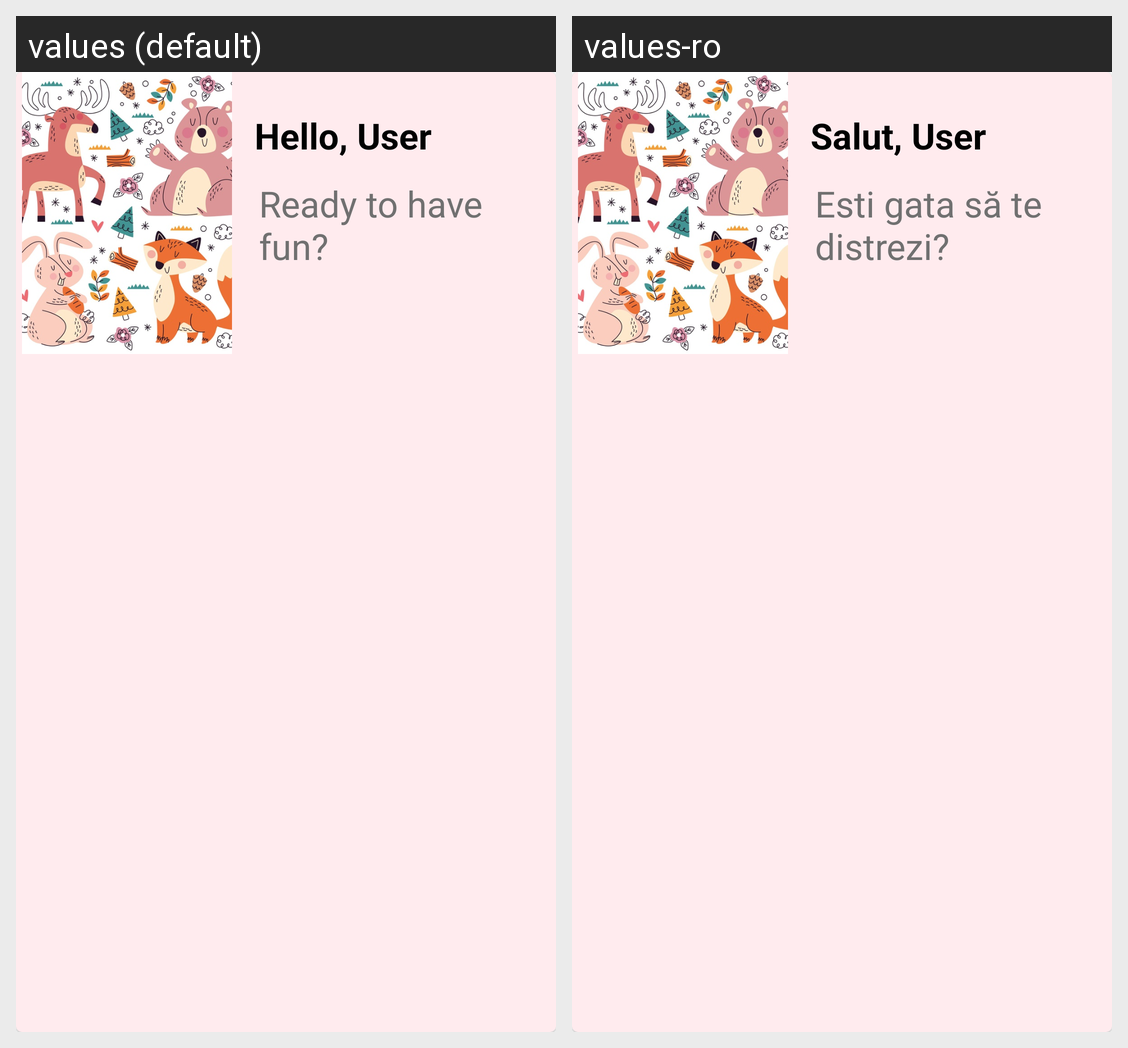

For this localized Android screen grid, give each drawn string resource with its value in every locale shown.
Android screen res/layout/child_menu_banner.xml rendered under 2 locales, left to right: values (default), values-ro. Device: Nexus 5 (rendered at 1080×1920; each locale shown at half size, 540×960, under a caption strip naming it); theme Theme.MaterialComponents.DayNight.DarkActionBar.
Strings drawn on this screen, with the default value and each locale's value (text and hints the layout hard-codes, and strings that could not be matched under every locale, appear in the picture but are not listed):

hello_user
  values: Hello, User
  values-ro: Salut, User

ready_to_have_fun
  values: Ready to have fun?
  values-ro: Esti gata să te distrezi?
